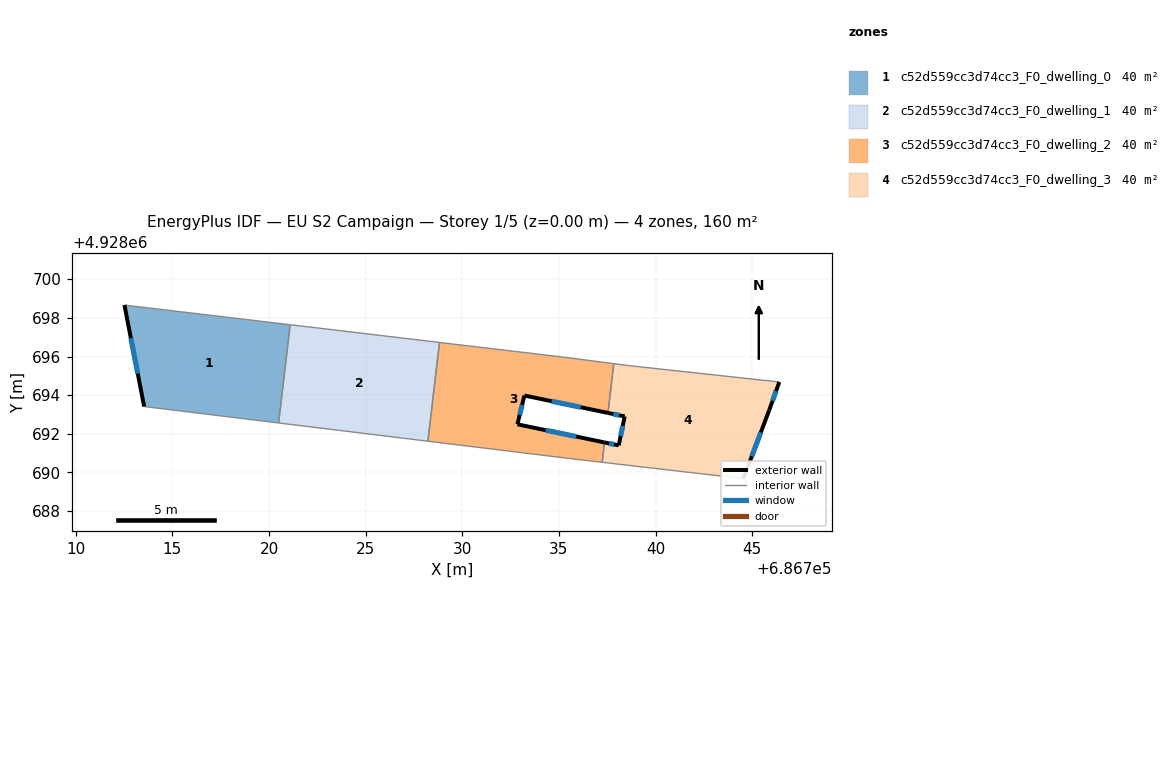
=== STOREY PLAN SPEC (per zone: floor XY polygon, exterior-wall plan segments, windows/doors) ===
zone 1: c52d559cc3d74cc3_F0_dwelling_0  (39.9 m²)
  floor: (686721.09, 4928697.64) (686720.50, 4928692.56) (686713.54, 4928693.41) (686712.52, 4928698.66)
  exterior wall: (686712.52, 4928698.66) – (686713.54, 4928693.41)  [5.3 m]
    window: (686712.85, 4928696.95) – (686713.21, 4928695.12)  [2.0 m²]
  interior walls: 3
zone 2: c52d559cc3d74cc3_F0_dwelling_1  (39.9 m²)
  floor: (686728.82, 4928696.73) (686728.22, 4928691.62) (686720.50, 4928692.56) (686721.09, 4928697.64)
  interior walls: 4
zone 3: c52d559cc3d74cc3_F0_dwelling_2  (39.9 m²)
  floor: (686737.83, 4928695.63) (686737.54, 4928693.08) (686733.21, 4928693.98) (686732.85, 4928692.49) (686737.36, 4928691.55) (686737.24, 4928690.53) (686735.64, 4928690.71) (686728.22, 4928691.62) (686728.82, 4928696.73) (686735.28, 4928695.96)
  exterior wall: (686732.85, 4928692.49) – (686733.21, 4928693.98)  [1.5 m]
    window: (686732.97, 4928692.98) – (686733.09, 4928693.50)  [0.6 m²]
  exterior wall: (686737.36, 4928691.55) – (686732.85, 4928692.49)  [4.6 m]
    window: (686735.89, 4928691.86) – (686734.32, 4928692.19)  [1.7 m²]
  exterior wall: (686733.21, 4928693.98) – (686737.54, 4928693.08)  [4.4 m]
    window: (686734.62, 4928693.69) – (686736.13, 4928693.37)  [1.6 m²]
  interior walls: 7
zone 4: c52d559cc3d74cc3_F0_dwelling_3  (39.9 m²)
  floor: (686746.40, 4928694.68) (686745.88, 4928693.23) (686744.54, 4928689.68) (686737.24, 4928690.53) (686737.36, 4928691.55) (686738.09, 4928691.40) (686738.40, 4928692.90) (686737.54, 4928693.08) (686737.83, 4928695.63) (686738.59, 4928695.53)
  exterior wall: (686744.54, 4928689.68) – (686745.88, 4928693.23)  [3.8 m]
    window: (686744.98, 4928690.84) – (686745.44, 4928692.08)  [1.4 m²]
  exterior wall: (686738.09, 4928691.40) – (686737.36, 4928691.55)  [0.7 m]
    window: (686737.85, 4928691.45) – (686737.59, 4928691.51)  [0.3 m²]
  exterior wall: (686738.40, 4928692.90) – (686738.09, 4928691.40)  [1.5 m]
    window: (686738.30, 4928692.41) – (686738.19, 4928691.89)  [0.6 m²]
  exterior wall: (686737.54, 4928693.08) – (686738.40, 4928692.90)  [0.9 m]
    window: (686737.82, 4928693.02) – (686738.12, 4928692.96)  [0.3 m²]
  exterior wall: (686745.88, 4928693.23) – (686746.40, 4928694.68)  [1.5 m]
    window: (686746.05, 4928693.70) – (686746.23, 4928694.21)  [0.6 m²]
  interior walls: 5

=== DERIVED (storey summary) ===
Building: EU S2 Campaign
Storey: 1 of 5  (floor level z = 0.00 m)
Storey gross floor area: 159.7 m²
Zones on this storey: 4
  - c52d559cc3d74cc3_F0_dwelling_0: floor 39.9 m²; exterior wall 5.3 m (16.0 m²); 1 window(s) 2.0 m²; WWR 12.2%
  - c52d559cc3d74cc3_F0_dwelling_1: floor 39.9 m²
  - c52d559cc3d74cc3_F0_dwelling_2: floor 39.9 m²; exterior wall 10.6 m (31.7 m²); 3 window(s) 3.9 m²; WWR 12.2%
  - c52d559cc3d74cc3_F0_dwelling_3: floor 39.9 m²; exterior wall 8.5 m (25.5 m²); 5 window(s) 3.1 m²; WWR 12.2%
Zone adjacency (shared interzone walls):
  - c52d559cc3d74cc3_F0_dwelling_0 ↔ c52d559cc3d74cc3_F0_dwelling_1
  - c52d559cc3d74cc3_F0_dwelling_1 ↔ c52d559cc3d74cc3_F0_dwelling_2
  - c52d559cc3d74cc3_F0_dwelling_2 ↔ c52d559cc3d74cc3_F0_dwelling_3